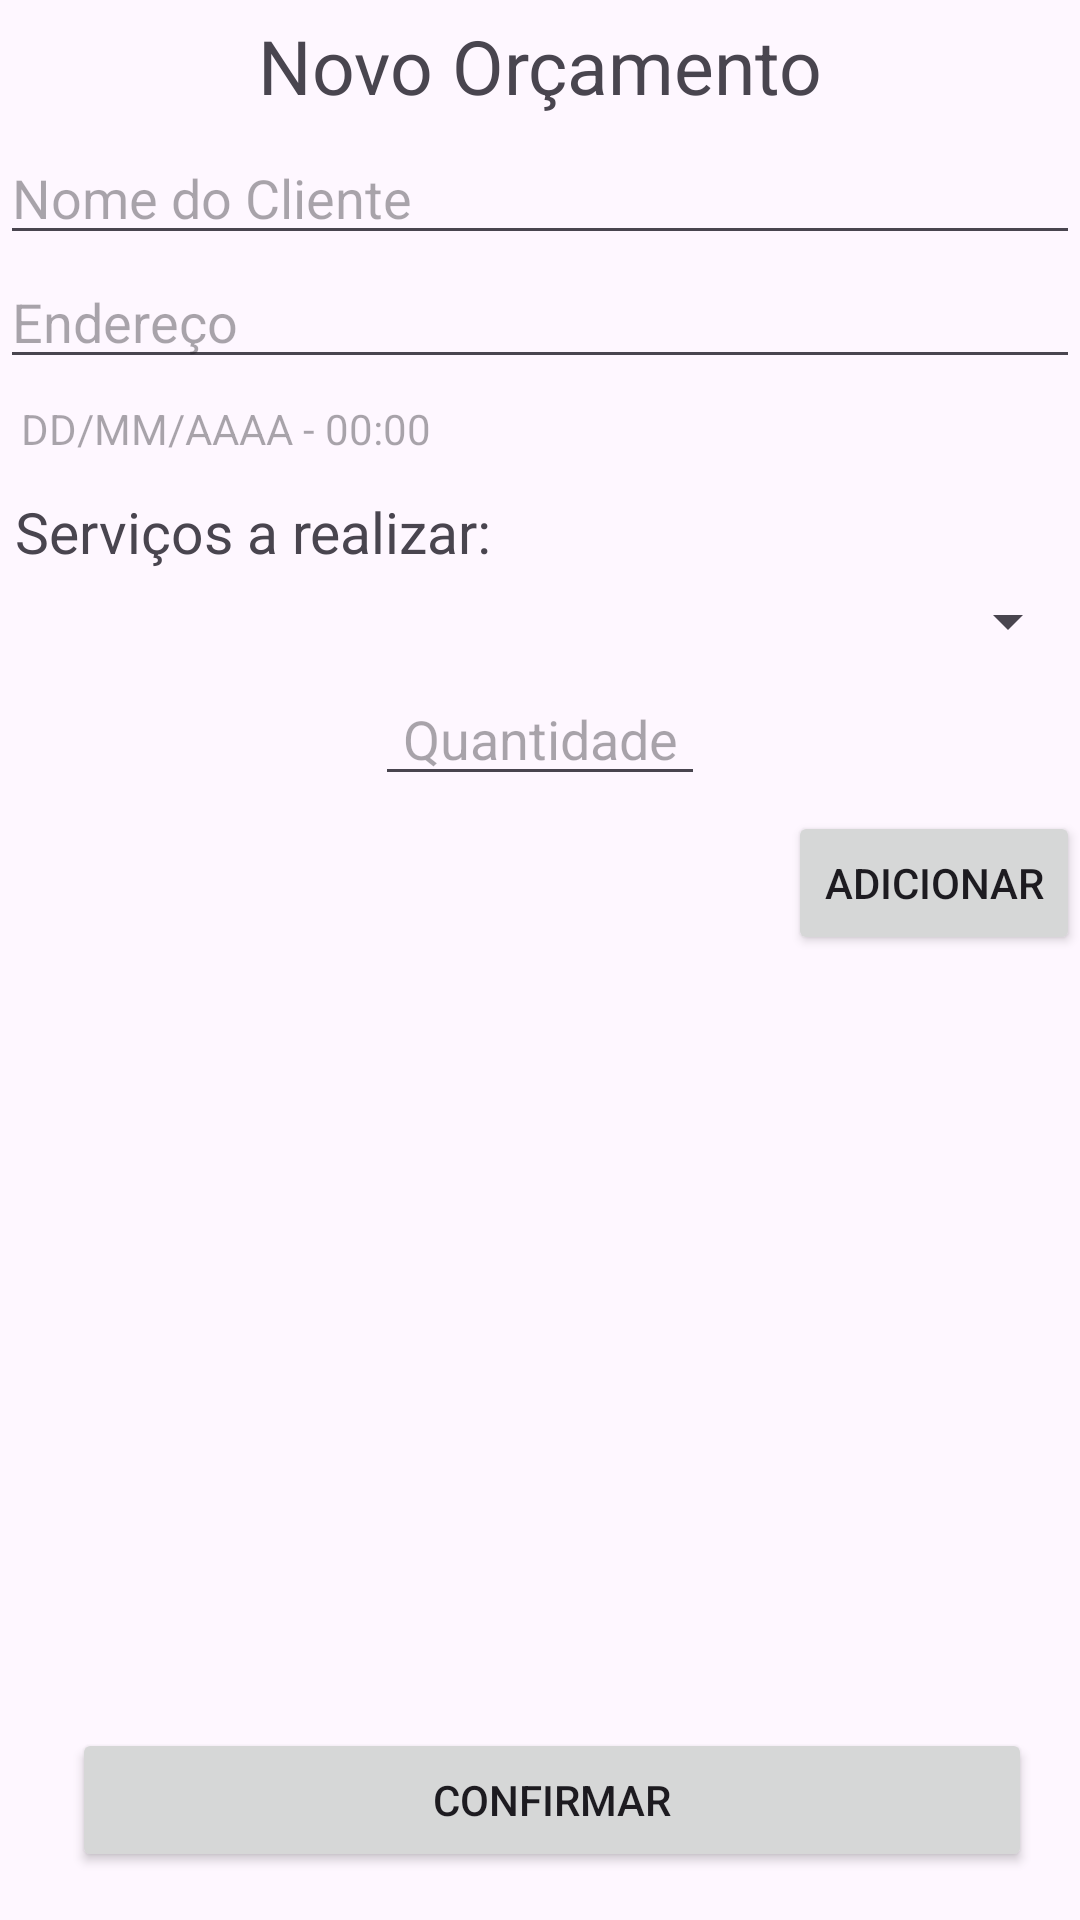

Reconstruct the res/layout file that produces this screen, plus the resources it refers to.
<!-- AndroidManifest.xml: application theme Theme.AgendaServicos -->
<!-- res/layout/activity_tela_agendamento.xml -->
<?xml version="1.0" encoding="utf-8"?>
<LinearLayout xmlns:android="http://schemas.android.com/apk/res/android"
    xmlns:app="http://schemas.android.com/apk/res-auto"
    xmlns:tools="http://schemas.android.com/tools"
    android:layout_width="match_parent"
    android:layout_height="match_parent"
    android:orientation="vertical"
    tools:context=".TelaAgendamento">
    <TextView
        android:layout_width="match_parent"
        android:layout_height="wrap_content"
        android:text="Novo Orçamento"
        android:textSize="25sp"
        android:gravity="center"
        android:layout_margin="5sp"/>
    <EditText
        android:layout_width="match_parent"
        android:layout_height="wrap_content"
        android:id="@+id/ed_nome_cliente"
        android:hint="Nome do Cliente"/>
    <EditText
        android:layout_width="match_parent"
        android:layout_height="wrap_content"
        android:id="@+id/ed_endereco"
        android:hint="Endereço"/>
    <TextView
        android:layout_width="match_parent"
        android:layout_height="wrap_content"
        android:id="@+id/data_hora"
        android:onClick="lerData"
        android:layout_margin="7sp"
        android:hint="DD/MM/AAAA - 00:00"/>
    <TextView
        android:layout_width="match_parent"
        android:layout_height="wrap_content"
        android:text="Serviços a realizar:"
        android:textSize="19sp"
        android:layout_margin="5sp"/>
    <Spinner
        android:layout_width="match_parent"
        android:layout_height="wrap_content"
        android:padding="5sp"
        android:id="@+id/opcoes_servico"/>
    <LinearLayout
        android:layout_width="match_parent"
        android:layout_height="wrap_content"
        android:orientation="horizontal">
        <TextView
            android:layout_width="0sp"
            android:layout_height="wrap_content"
            android:id="@+id/txt_unidade"
            android:layout_weight="1"
            android:layout_margin="5sp"/>
        <EditText
            android:layout_width="0sp"
            android:layout_height="wrap_content"
            android:layout_weight="1"
            android:layout_margin="5sp"
            android:gravity="center"
            android:inputType="numberDecimal"
            android:hint="Quantidade"
            android:id="@+id/ed_quantidade"/>
        <TextView
            android:layout_width="0sp"
            android:layout_height="wrap_content"
            android:id="@+id/txt_valor"
            android:layout_weight="1"
            android:gravity="center"
            android:layout_margin="5sp"/>
    </LinearLayout>
    <Button
        android:layout_width="wrap_content"
        android:layout_height="wrap_content"
        android:layout_gravity="right"
        android:onClick="adicionar"
        android:text="Adicionar"/>
    <ListView
        android:layout_width="match_parent"
        android:layout_height="0sp"
        android:layout_weight="2"
        android:id="@+id/lista_servico"/>

    <LinearLayout
        android:layout_width="match_parent"
        android:layout_height="wrap_content"
        android:orientation="horizontal"
        android:padding="16dp">

        <Button
            android:id="@+id/btn_cancelar"
            android:layout_width="0dp"
            android:layout_height="wrap_content"
            android:layout_weight="1"
            android:text="Cancelar"
            android:onClick="cancelar"
            android:maxWidth="150dp"
            android:minWidth="100dp"
            android:visibility="gone"
            android:layout_marginEnd="8dp"/>

        <Button
            android:layout_width="0dp"
            android:layout_height="wrap_content"
            android:layout_weight="1"
            android:text="Confirmar"
            android:onClick="confirmar"
            android:maxWidth="150dp"
            android:minWidth="100dp"
            android:layout_marginStart="8dp"/>

    </LinearLayout>

</LinearLayout>
<!-- resources referenced by this layout -->
<resources>
  <style name="Theme.AgendaServicos" parent="Base.Theme.AgendaServicos" />
  <style name="Base.Theme.AgendaServicos" parent="Theme.Material3.DayNight">
          
          
      </style>
</resources>
